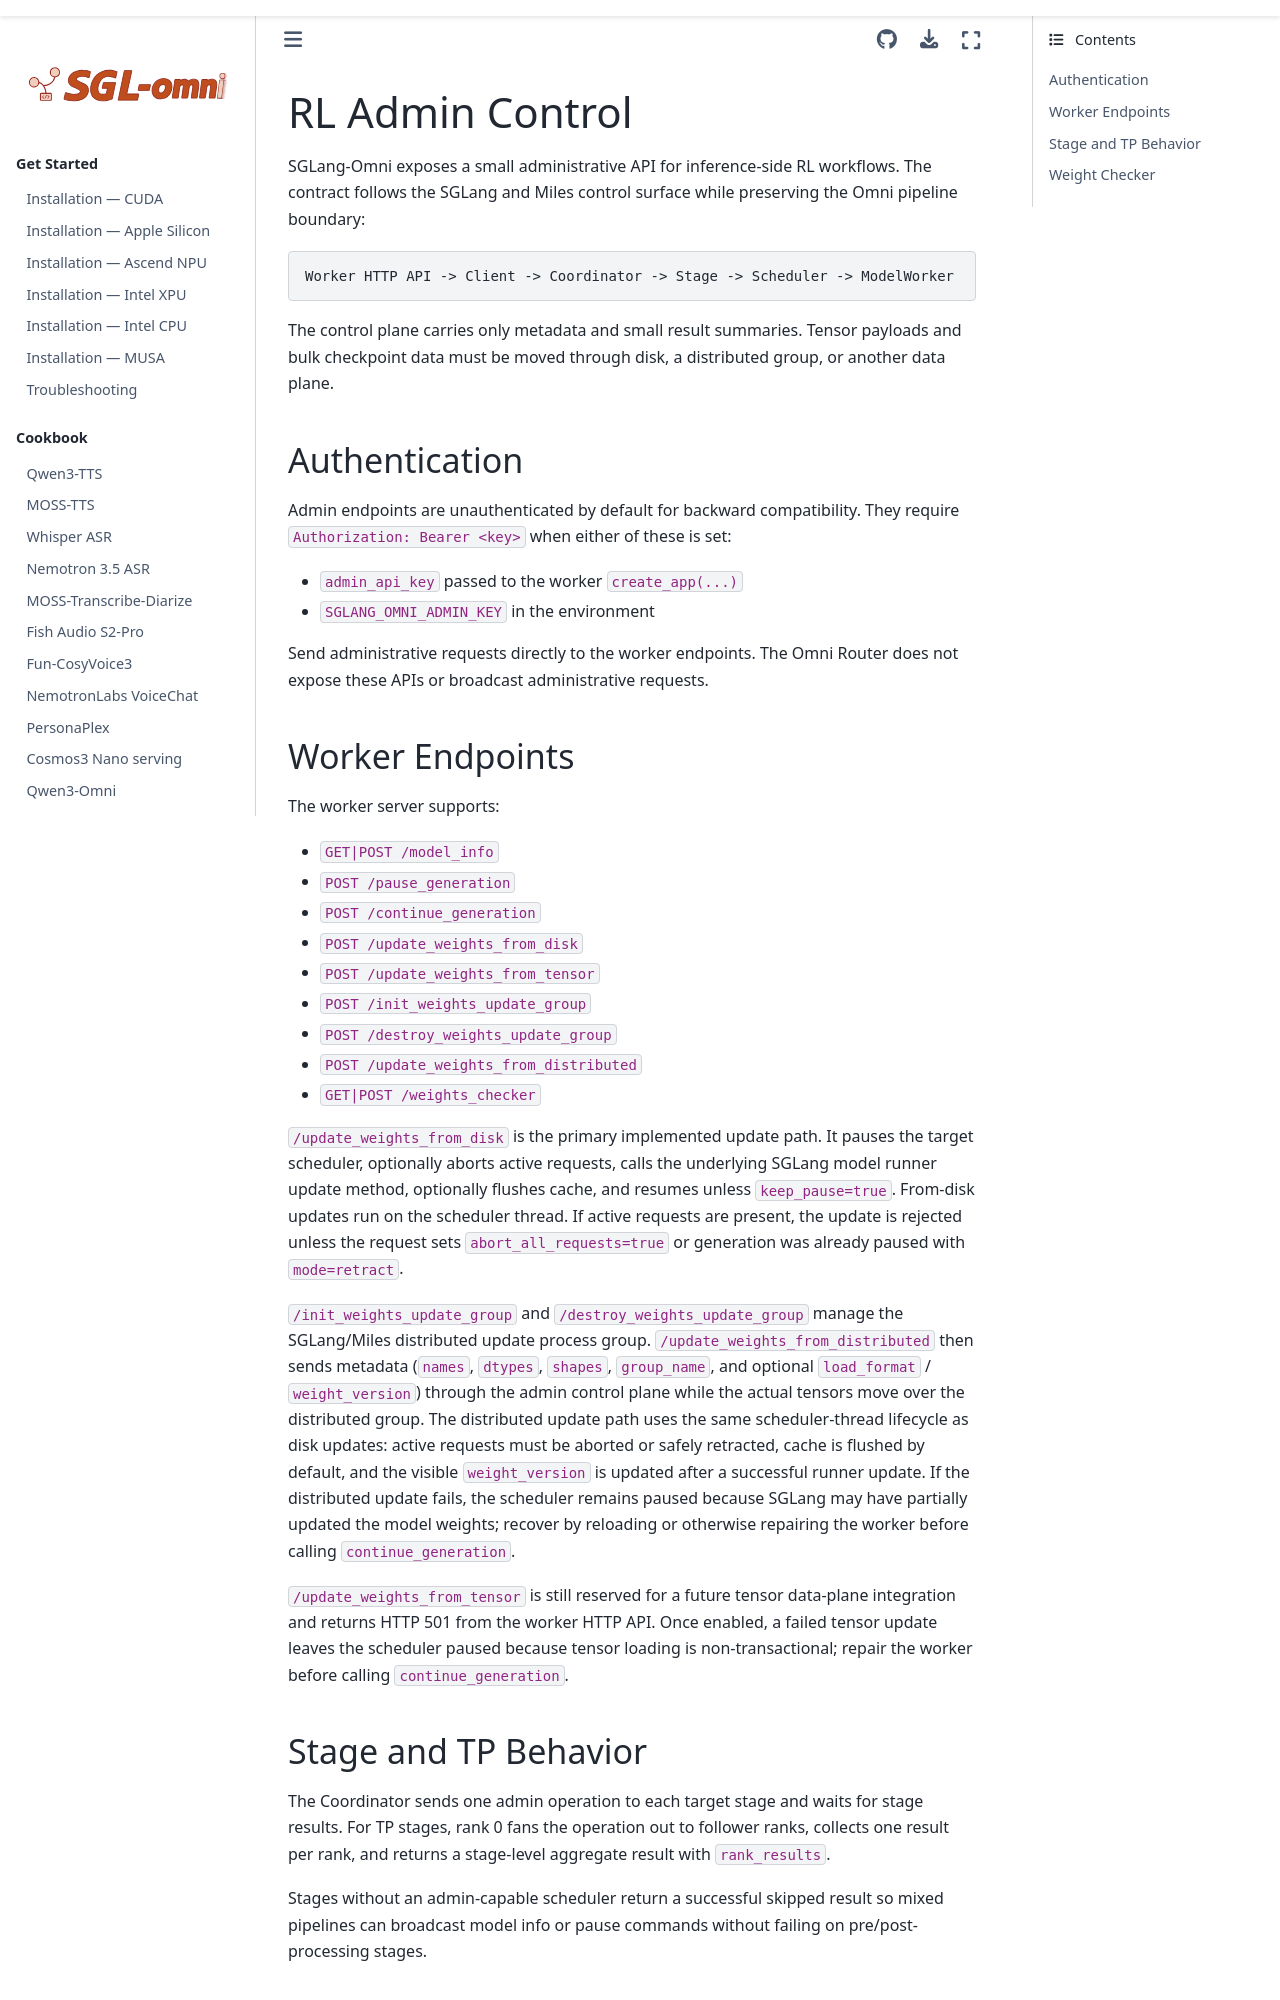

repository: sanqiannianyiqian/sglang-omni · page: developer_reference/rl_admin_control.html · generator: sphinx

# RL Admin Control

SGLang-Omni exposes a small administrative API for inference-side RL workflows.
The contract follows the SGLang and Miles control surface while preserving the
Omni pipeline boundary:

```text
Worker HTTP API -> Client -> Coordinator -> Stage -> Scheduler -> ModelWorker
```

The control plane carries only metadata and small result summaries. Tensor
payloads and bulk checkpoint data must be moved through disk, a distributed
group, or another data plane.

## Authentication

Admin endpoints are unauthenticated by default for backward compatibility. They
require `Authorization: Bearer <key>` when either of these is set:

- `admin_api_key` passed to the worker `create_app(...)`
- `SGLANG_OMNI_ADMIN_KEY` in the environment

Send administrative requests directly to the worker endpoints. The Omni Router does not expose these APIs or broadcast administrative requests.

## Worker Endpoints

The worker server supports:

- `GET|POST /model_info`
- `POST /pause_generation`
- `POST /continue_generation`
- `POST /update_weights_from_disk`
- `POST /update_weights_from_tensor`
- `POST /init_weights_update_group`
- `POST /destroy_weights_update_group`
- `POST /update_weights_from_distributed`
- `GET|POST /weights_checker`

`/update_weights_from_disk` is the primary implemented update path. It pauses
the target scheduler, optionally aborts active requests, calls the underlying
SGLang model runner update method, optionally flushes cache, and resumes unless
`keep_pause=true`. From-disk updates run on the scheduler thread. If active
requests are present, the update is rejected unless the request sets
`abort_all_requests=true` or generation was already paused with `mode=retract`.

`/init_weights_update_group` and `/destroy_weights_update_group` manage the
SGLang/Miles distributed update process group. `/update_weights_from_distributed`
then sends metadata (`names`, `dtypes`, `shapes`, `group_name`, and optional
`load_format` / `weight_version`) through the admin control plane while the
actual tensors move over the distributed group. The distributed update path uses
the same scheduler-thread lifecycle as disk updates: active requests must be
aborted or safely retracted, cache is flushed by default, and the visible
`weight_version` is updated after a successful runner update. If the distributed
update fails, the scheduler remains paused because SGLang may have partially
updated the model weights; recover by reloading or otherwise repairing the
worker before calling `continue_generation`.

`/update_weights_from_tensor` is still reserved for a future tensor data-plane
integration and returns HTTP 501 from the worker HTTP API. Once
enabled, a failed tensor update leaves the scheduler paused because tensor
loading is non-transactional; repair the worker before calling
`continue_generation`.
